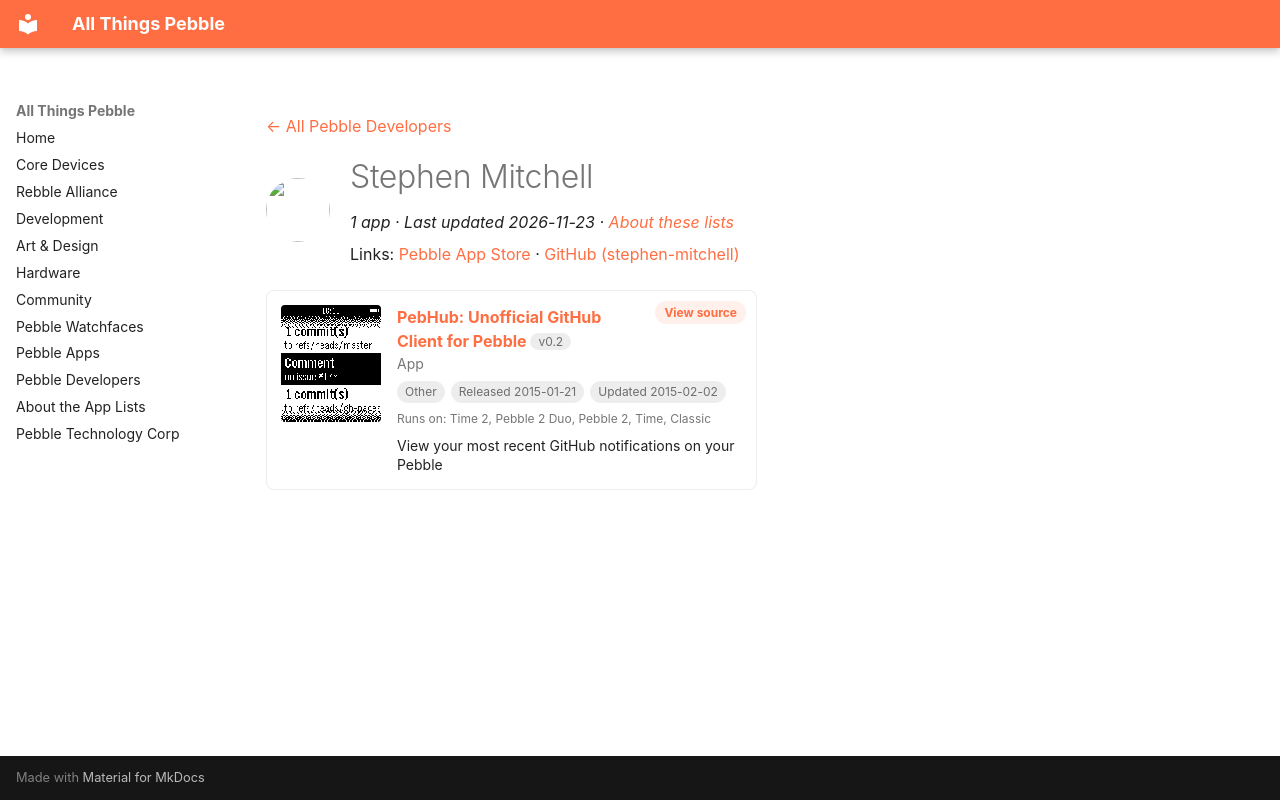

repository: saltedlolly/all-things-pebble · page: developers/stephen-mitchell.html · generator: mkdocs

---
title: "Stephen Mitchell"
hide:
  - toc
---

<!-- Generated by scripts/update_app_directory.py: do not edit by hand -->
[← All Pebble Developers](../developers.md)

<div class="dev-header" markdown>
<img class="dev-avatar" src="https://github.com/stephen-mitchell.png?size=128" alt="" width="64" height="64" loading="lazy" onerror="this.remove()">
<div class="dev-intro" markdown>

# Stephen Mitchell

*1 app · Last updated 2026-11-23 · [About these lists](../about-app-lists.md)*

Links: [Pebble App Store](https://apps.repebble.com/apps/dev/stephen-mitchell_546e289f13159f3bbe0000c5) · [GitHub (stephen-mitchell)](https://github.com/stephen-mitchell)

</div>
</div>

<div class="app-grid dev-apps" data-search-exclude>
<div class="app-card" data-type="watchapp" data-title="pebhub: unofficial github client for pebble" data-released="2015-01-21" data-updated="2015-02-02">
<a class="app-shot" href="https://apps.repebble.com/54c007c60badda05e600006b" data-search-exclude><img src="../images/apps/54c007c60badda05e600006b.png" alt="PebHub: Unofficial GitHub Client for Pebble" loading="lazy"></a>
<div class="app-info">
<h2 class="app-name" id="app-54c007c60badda05e600006b"><a href="https://apps.repebble.com/54c007c60badda05e600006b">PebHub: Unofficial GitHub Client for Pebble</a> <span class="app-version" title="Latest version" data-search-exclude>v0.2</span></h2>
<a class="app-source" href="https://github.com/stephen-mitchell/PebHub" title="Source code" data-search-exclude>View source</a>
<div class="app-dev">App</div>
<div class="app-tags" data-search-exclude><span class="app-licence app-licence--none" title="Licence">Other</span> <span title="First published in the app store">Released 2015-01-21</span> <span title="Latest release in the app store">Updated 2015-02-02</span></div>
<div class="app-watches" title="Supported watches" data-search-exclude>Runs on: Time 2, Pebble 2 Duo, Pebble 2, Time, Classic</div>
<p class="app-desc">View your most recent GitHub notifications on your Pebble</p>
</div>
</div>
</div>
